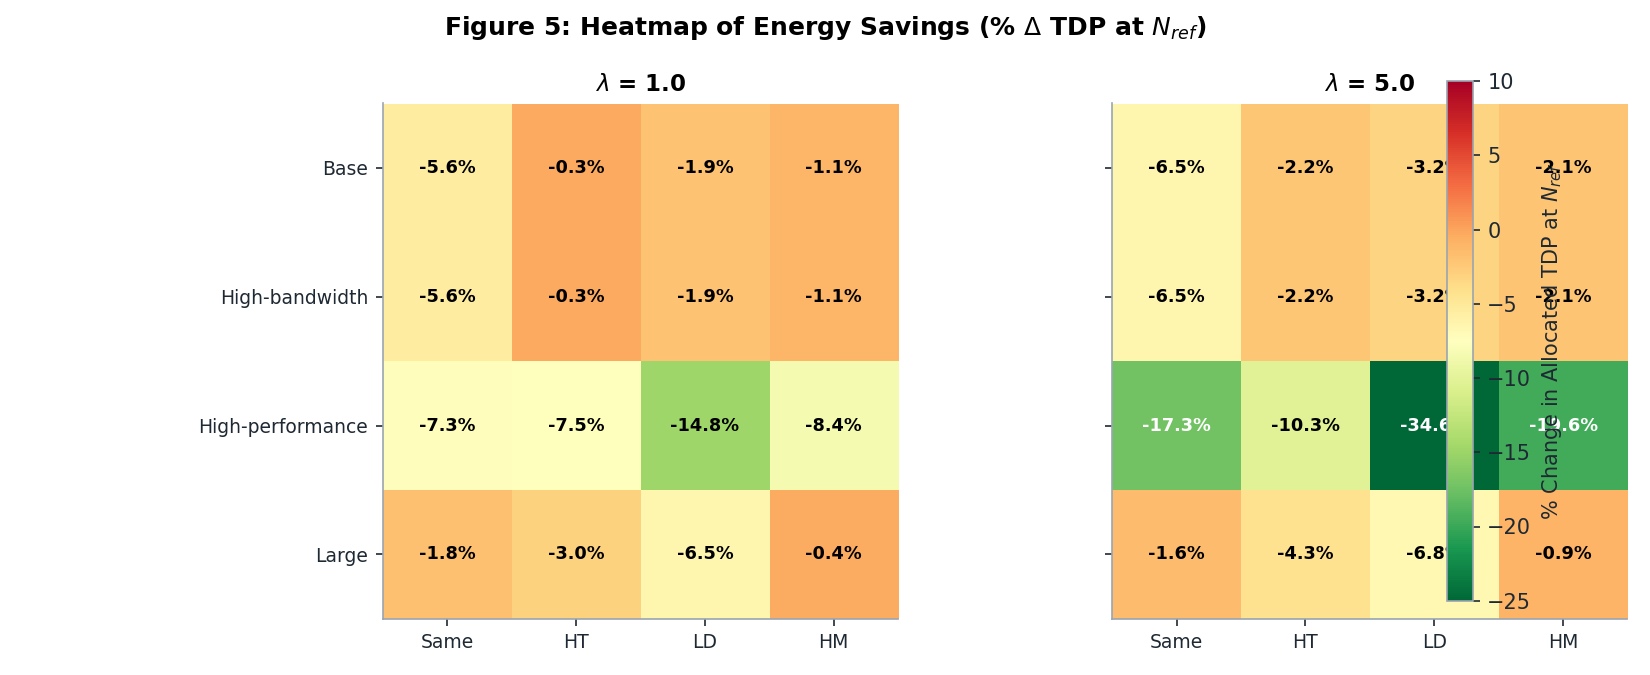

The table this chart was drawn from, first rows:
lam, cluster, mix, pct_change_tdp
1.0, Base, Same demand, -5.567
1.0, Base, High-throughput heavy, -0.2999
1.0, Base, Low-delay heavy, -1.908
1.0, Base, Huge-model heavy, -1.098
1.0, High-bandwidth, Same demand, -5.567
1.0, High-bandwidth, High-throughput heavy, -0.2999
1.0, High-bandwidth, Low-delay heavy, -1.908
1.0, High-bandwidth, Huge-model heavy, -1.098
1.0, High-performance, Same demand, -7.297
1.0, High-performance, High-throughput heavy, -7.487
1.0, High-performance, Low-delay heavy, -14.8
1.0, High-performance, Huge-model heavy, -8.448
1.0, Large, Same demand, -1.775
1.0, Large, High-throughput heavy, -2.992
1.0, Large, Low-delay heavy, -6.535
1.0, Large, Huge-model heavy, -0.4135
5.0, Base, Same demand, -6.476
5.0, Base, High-throughput heavy, -2.213
5.0, Base, Low-delay heavy, -3.174
5.0, Base, Huge-model heavy, -2.081
5.0, High-bandwidth, Same demand, -6.476
5.0, High-bandwidth, High-throughput heavy, -2.213
5.0, High-bandwidth, Low-delay heavy, -3.174
5.0, High-bandwidth, Huge-model heavy, -2.081
5.0, High-performance, Same demand, -17.29
5.0, High-performance, High-throughput heavy, -10.29
5.0, High-performance, Low-delay heavy, -34.63
5.0, High-performance, Huge-model heavy, -19.6
5.0, Large, Same demand, -1.575
5.0, Large, High-throughput heavy, -4.263
5.0, Large, Low-delay heavy, -6.763
5.0, Large, Huge-model heavy, -0.9418
